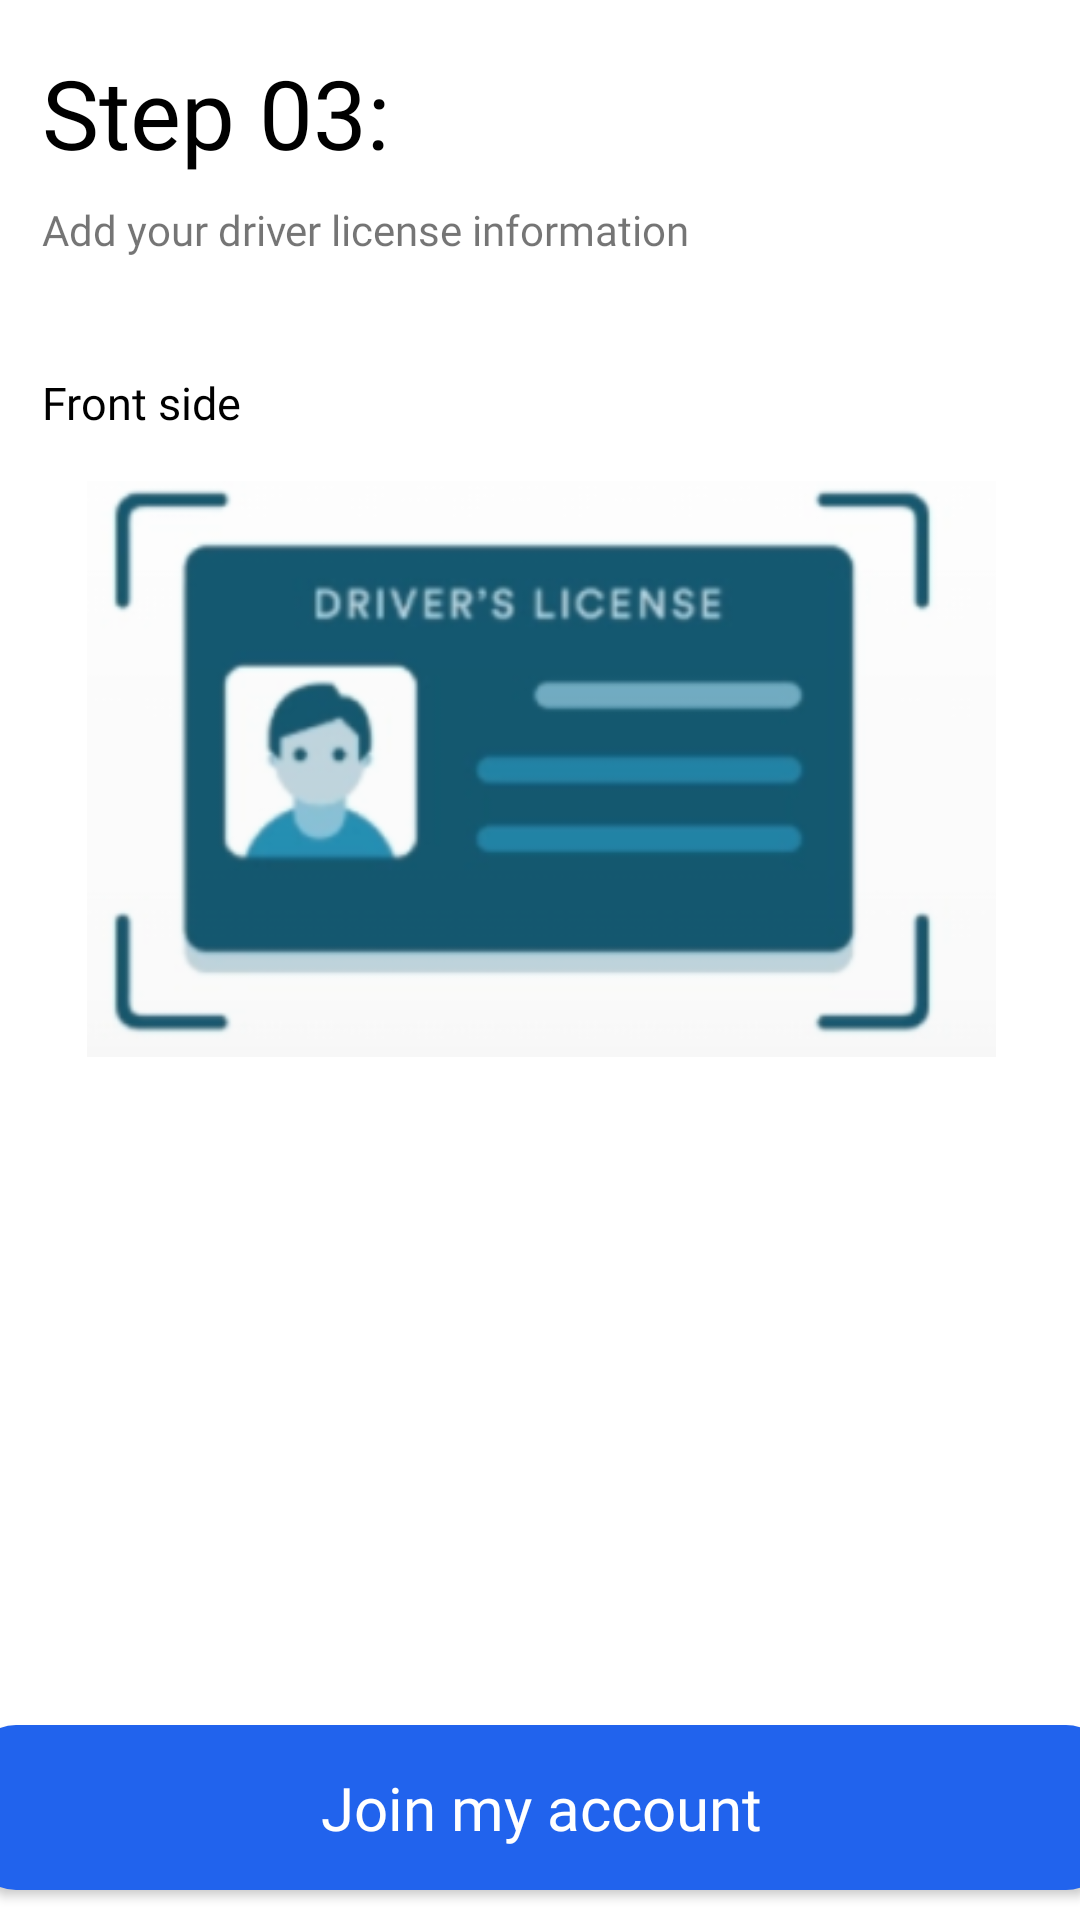

Here is an Android app screen rendered from its layout file. Give the layout XML and the strings, colors and styles it references.
<!-- AndroidManifest.xml: application theme Theme.MyApplication -->
<!-- res/layout/fragment_register_step03.xml -->
<?xml version="1.0" encoding="utf-8"?>
<androidx.constraintlayout.widget.ConstraintLayout xmlns:android="http://schemas.android.com/apk/res/android"
    xmlns:app="http://schemas.android.com/apk/res-auto"
    xmlns:tools="http://schemas.android.com/tools"
    android:layout_width="match_parent"
    android:layout_height="match_parent"
    tools:context=".registerStep03">

    

    <TextView
        android:id="@+id/textView4"

        android:layout_width="wrap_content"
        android:layout_height="wrap_content"
        android:layout_marginTop="16dp"
        android:fontFamily="@font/montserrat_semibold"
        android:text="Step 03: "
        android:textColor="#000000"
        android:textSize="32sp"
        app:layout_constraintEnd_toEndOf="parent"
        app:layout_constraintHorizontal_bias="0.059"
        app:layout_constraintStart_toStartOf="parent"
        app:layout_constraintTop_toTopOf="parent" />

    <TextView
        android:id="@+id/textView6"
        android:layout_width="386dp"
        android:layout_height="41dp"
        android:layout_marginTop="8dp"
        android:fontFamily="@font/montserrat_medium"
        android:text="Add your driver license information"
        android:textSize="14sp"
        app:layout_constraintEnd_toEndOf="parent"
        app:layout_constraintHorizontal_bias="0.0"
        app:layout_constraintStart_toStartOf="@+id/textView4"
        app:layout_constraintTop_toBottomOf="@+id/textView4" />


    <TextView
        android:id="@+id/textView14"
        android:layout_width="wrap_content"
        android:layout_height="wrap_content"
        android:layout_marginTop="16dp"
        android:fontFamily="@font/montserrat_semibold"
        android:text="Front side"
        android:textColor="#000000"
        android:textSize="15dp"
        app:layout_constraintEnd_toEndOf="parent"
        app:layout_constraintHorizontal_bias="0.0"
        app:layout_constraintStart_toStartOf="@+id/textView6"
        app:layout_constraintTop_toBottomOf="@+id/textView6" />

    <Button
        android:id="@+id/pin"
        android:layout_width="380dp"
        android:layout_height="55dp"
        android:layout_marginBottom="10dp"
        android:background="@drawable/custon_button"
        android:fontFamily="@font/montserrat_bold"
        android:text="Join my account"
        android:textAllCaps="false"
        android:textColor="#FFFFFF"
        android:textSize="20sp"
        app:layout_constraintBottom_toBottomOf="parent"
        app:layout_constraintEnd_toEndOf="parent"
        app:layout_constraintStart_toStartOf="parent" />


    <ImageView
        android:id="@+id/imageView6"
        android:layout_width="313dp"
        android:layout_height="192dp"
        android:layout_marginTop="16dp"
        android:src="@drawable/frontside"
        app:layout_constraintEnd_toEndOf="parent"
        app:layout_constraintHorizontal_bias="0.3"
        app:layout_constraintStart_toStartOf="@+id/textView14"
        app:layout_constraintTop_toBottomOf="@+id/textView14" />

</androidx.constraintlayout.widget.ConstraintLayout>
<!-- resources referenced by this layout -->
<resources>
  <!-- drawable custon_button (drawable) -->
  <?xml version="1.0" encoding="utf-8"?>
  <shape xmlns:android="http://schemas.android.com/apk/res/android">
  
      <solid android:color="#2163ED"/>
      <corners android:radius="15dp"/>
  </shape>
  <!-- drawable frontside: png bitmap (drawable, 28522 bytes) -->
  <style name="Theme.MyApplication" parent="Theme.MaterialComponents.Light.NoActionBar">
          <item name="android:forceDarkAllowed" tools:targetApi="q">false</item>
          
          <item name="colorPrimary">#2163ED</item>
          <item name="colorPrimaryVariant">#2163ED</item>
          <item name="colorOnPrimary">#2163ED</item>
          
          <item name="colorSecondary">#F7F7F7</item>
          <item name="colorSecondaryVariant">#F7F7F7</item>
          
          <item name="android:statusBarColor">?attr/colorPrimaryVariant</item>
          
  
  
      </style>
</resources>
